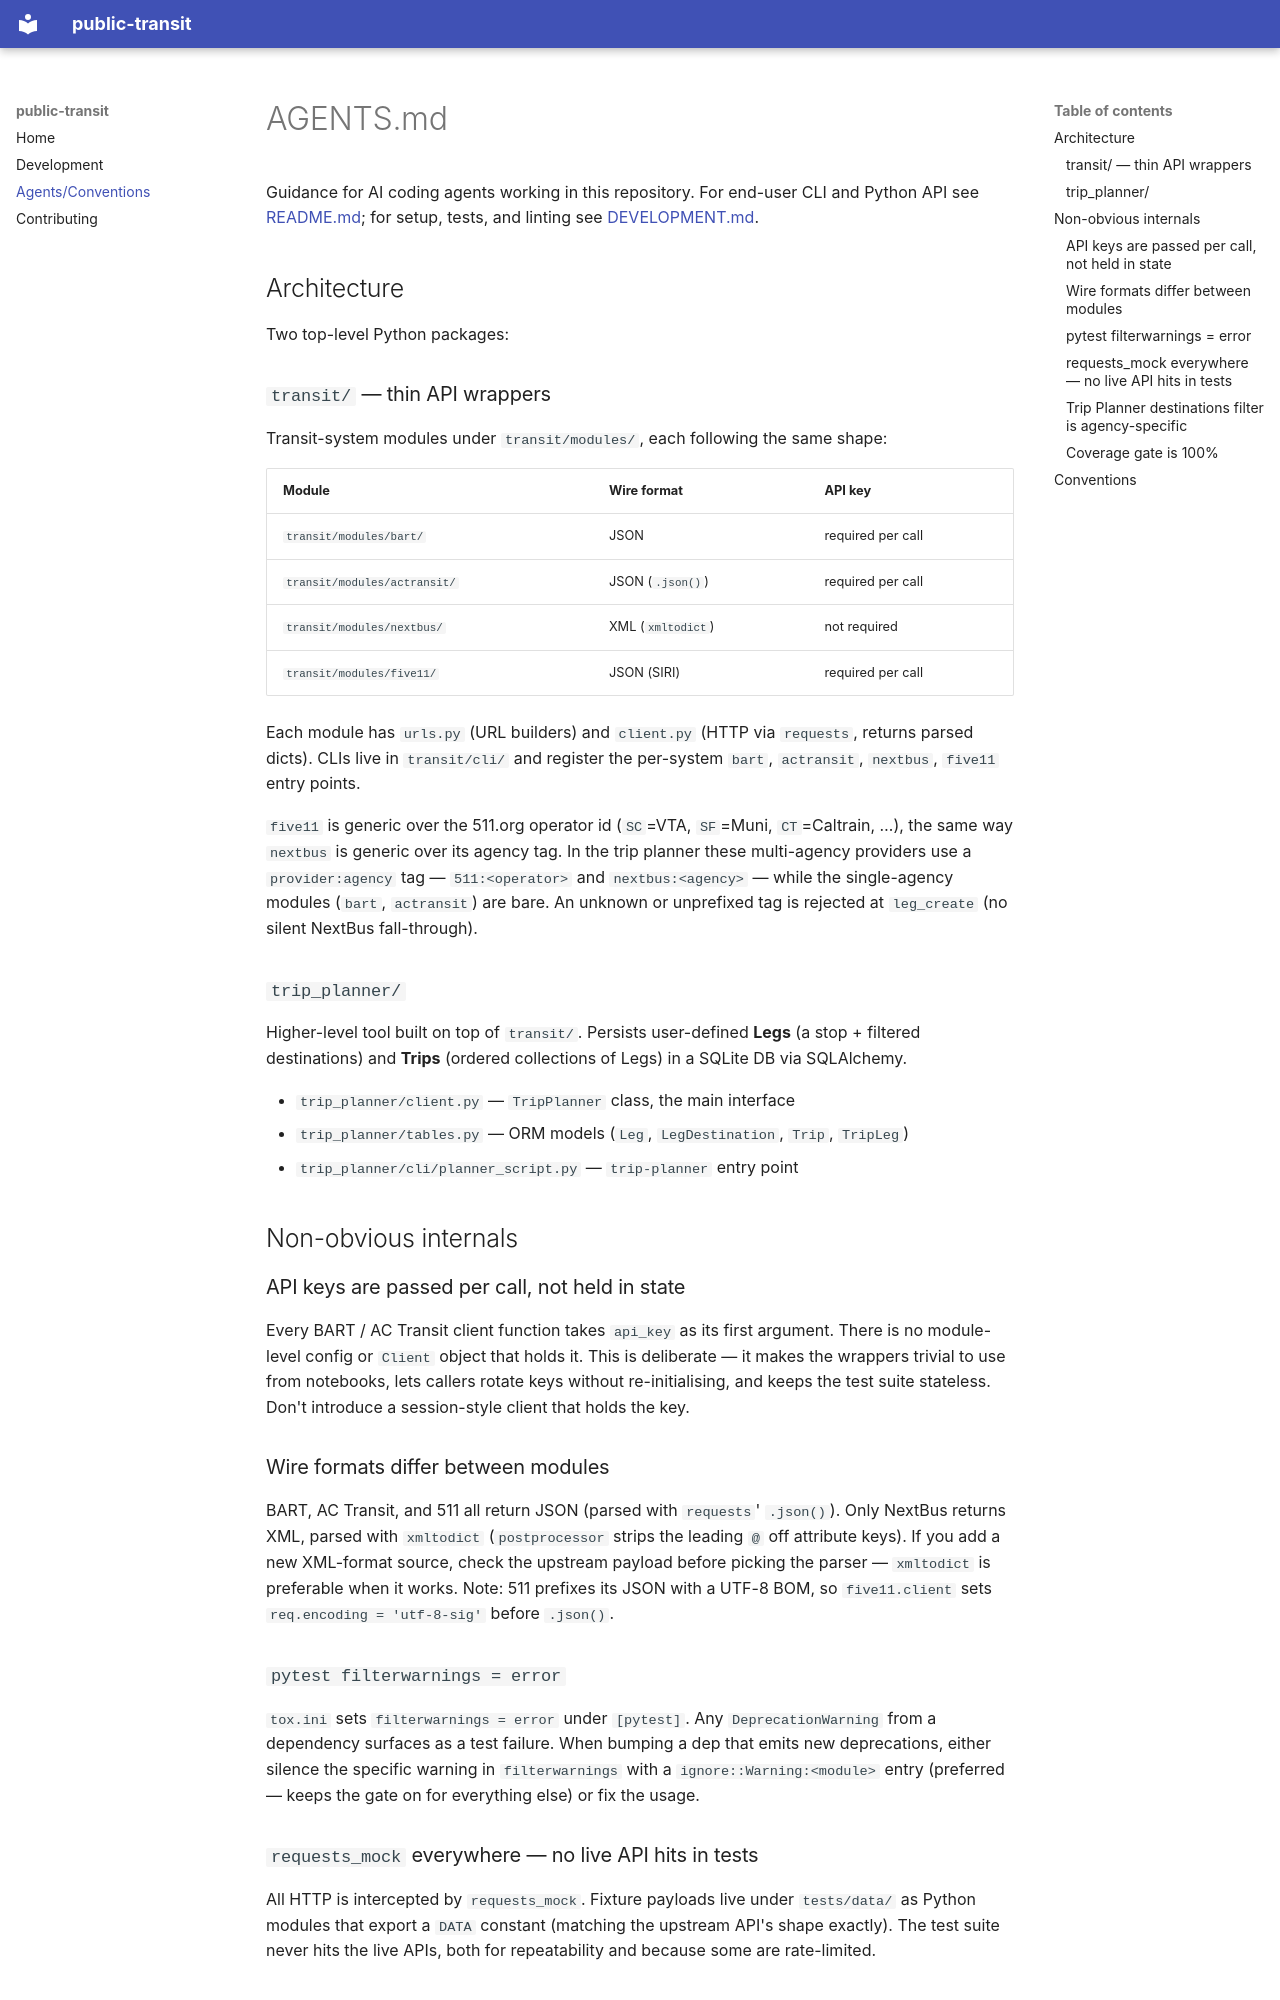

repository: tnoff/public-transit · page: AGENTS/index.html · generator: mkdocs

# AGENTS.md

Guidance for AI coding agents working in this repository. For end-user
CLI and Python API see [README.md](README.md); for setup, tests, and
linting see [DEVELOPMENT.md](DEVELOPMENT.md).

## Architecture

Two top-level Python packages:

### `transit/` — thin API wrappers

Transit-system modules under `transit/modules/`, each following the
same shape:

| Module | Wire format | API key |
|---|---|---|
| `transit/modules/bart/` | JSON | required per call |
| `transit/modules/actransit/` | JSON (`.json()`) | required per call |
| `transit/modules/nextbus/` | XML (`xmltodict`) | not required |
| `transit/modules/five11/` | JSON (SIRI) | required per call |

Each module has `urls.py` (URL builders) and `client.py` (HTTP via
`requests`, returns parsed dicts). CLIs live in `transit/cli/` and
register the per-system `bart`, `actransit`, `nextbus`, `five11` entry
points.

`five11` is generic over the 511.org operator id (`SC`=VTA, `SF`=Muni,
`CT`=Caltrain, …), the same way `nextbus` is generic over its agency
tag. In the trip planner these multi-agency providers use a
`provider:agency` tag — `511:<operator>` and `nextbus:<agency>` — while
the single-agency modules (`bart`, `actransit`) are bare. An unknown or
unprefixed tag is rejected at `leg_create` (no silent NextBus
fall-through).

### `trip_planner/`

Higher-level tool built on top of `transit/`. Persists user-defined
**Legs** (a stop + filtered destinations) and **Trips** (ordered
collections of Legs) in a SQLite DB via SQLAlchemy.

- `trip_planner/client.py` — `TripPlanner` class, the main interface
- `trip_planner/tables.py` — ORM models (`Leg`, `LegDestination`,
  `Trip`, `TripLeg`)
- `trip_planner/cli/planner_script.py` — `trip-planner` entry point

## Non-obvious internals

### API keys are passed per call, not held in state

Every BART / AC Transit client function takes `api_key` as its first
argument. There is no module-level config or `Client` object that
holds it. This is deliberate — it makes the wrappers trivial to use
from notebooks, lets callers rotate keys without re-initialising, and
keeps the test suite stateless. Don't introduce a session-style
client that holds the key.

### Wire formats differ between modules

BART, AC Transit, and 511 all return JSON (parsed with `requests`'
`.json()`). Only NextBus returns XML, parsed with `xmltodict`
(`postprocessor` strips the leading `@` off attribute keys). If you add
a new XML-format source, check the upstream payload before picking the
parser — `xmltodict` is preferable when it works. Note: 511 prefixes
its JSON with a UTF-8 BOM, so `five11.client` sets
`req.encoding = 'utf-8-sig'` before `.json()`.

### `pytest filterwarnings = error`

`tox.ini` sets `filterwarnings = error` under `[pytest]`. Any
`DeprecationWarning` from a dependency surfaces as a test failure.
When bumping a dep that emits new deprecations, either silence the
specific warning in `filterwarnings` with a `ignore::Warning:<module>`
entry (preferred — keeps the gate on for everything else) or fix the
usage.
